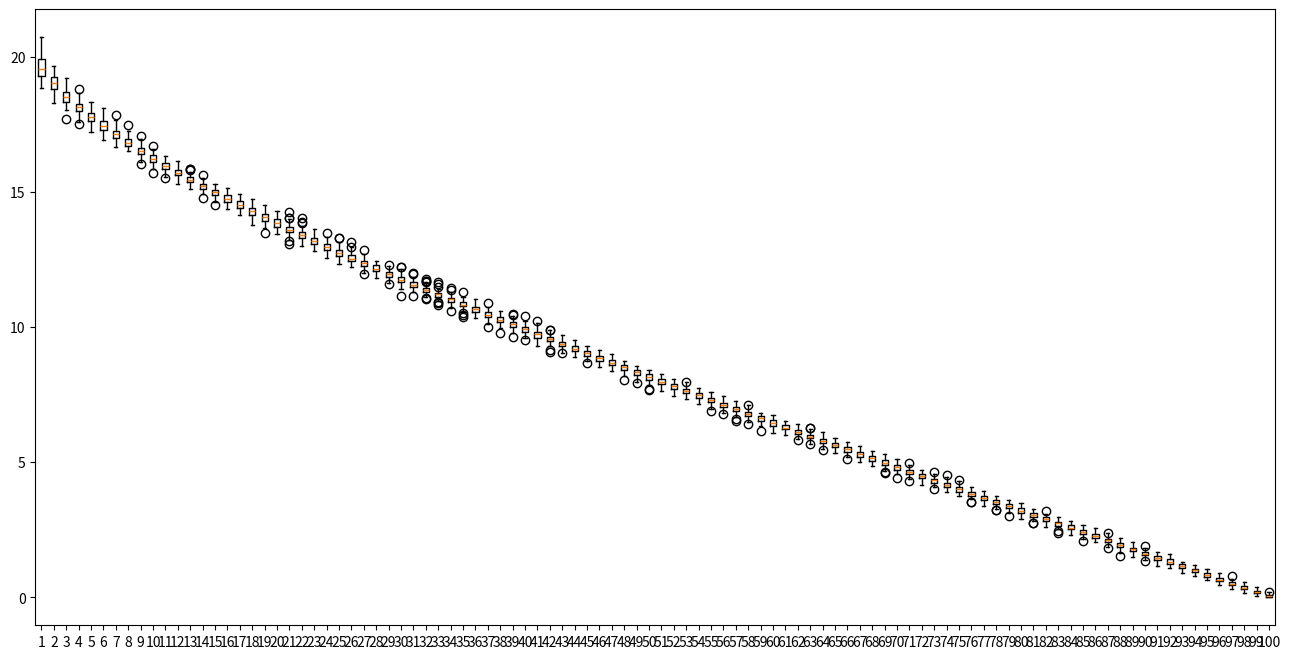
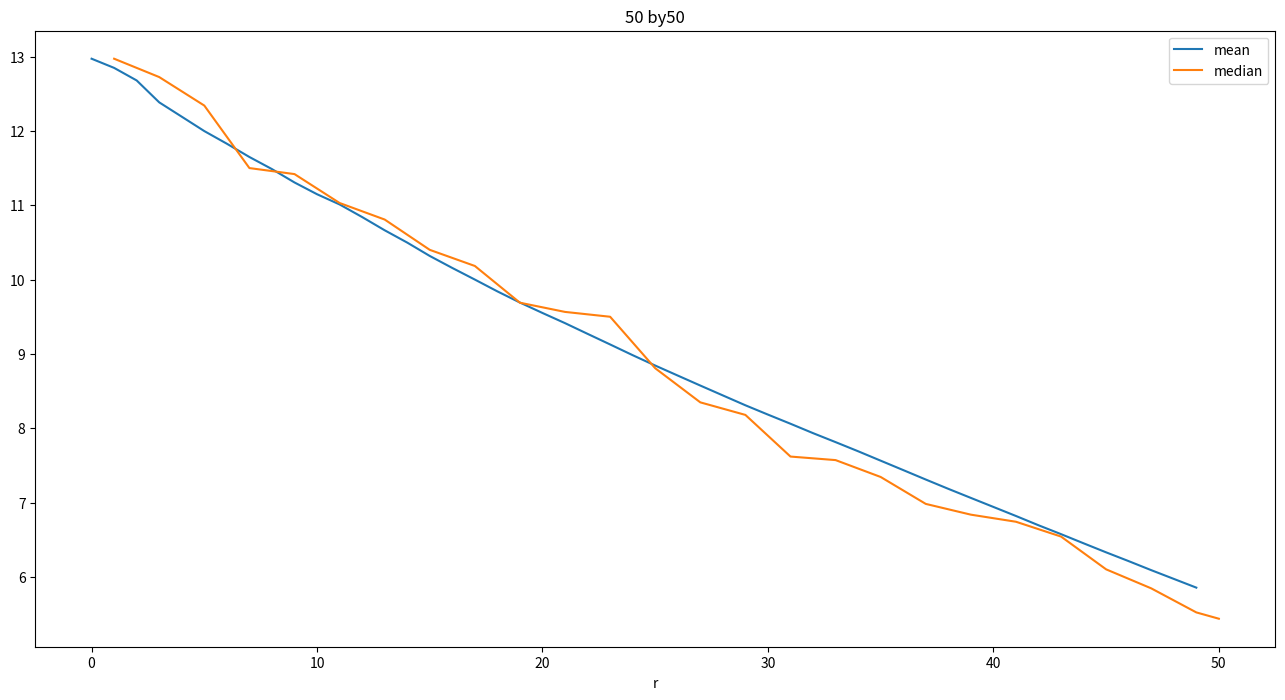
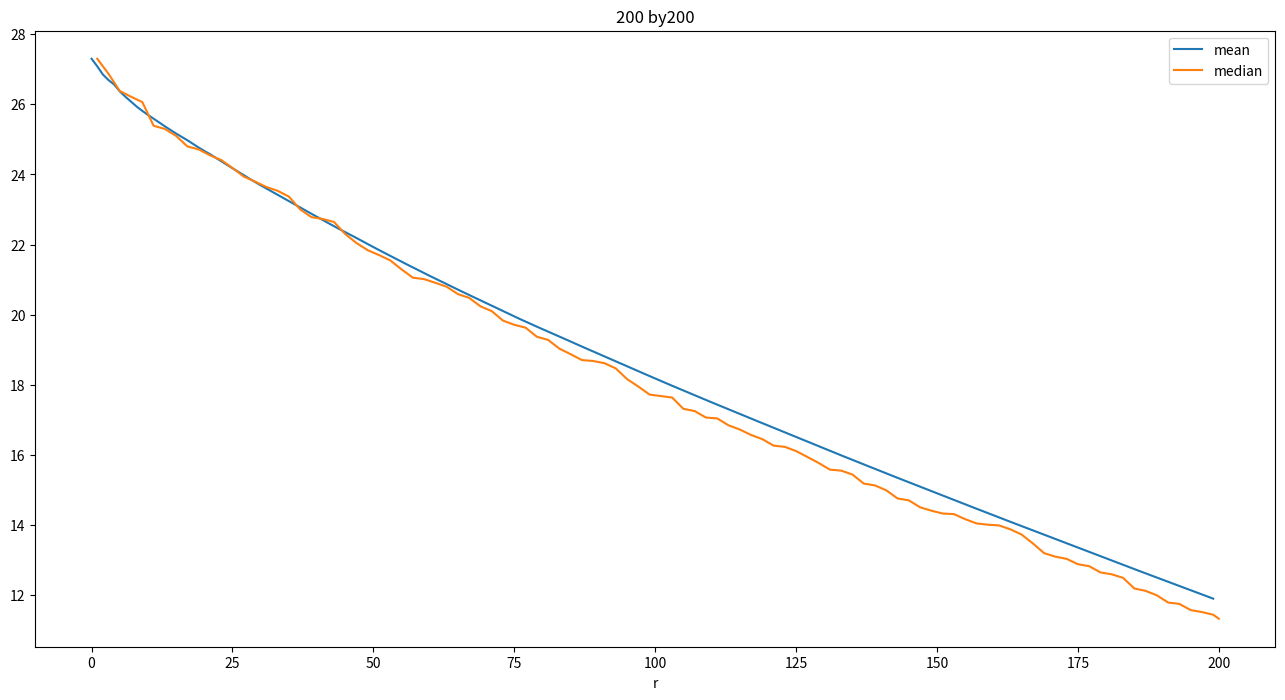
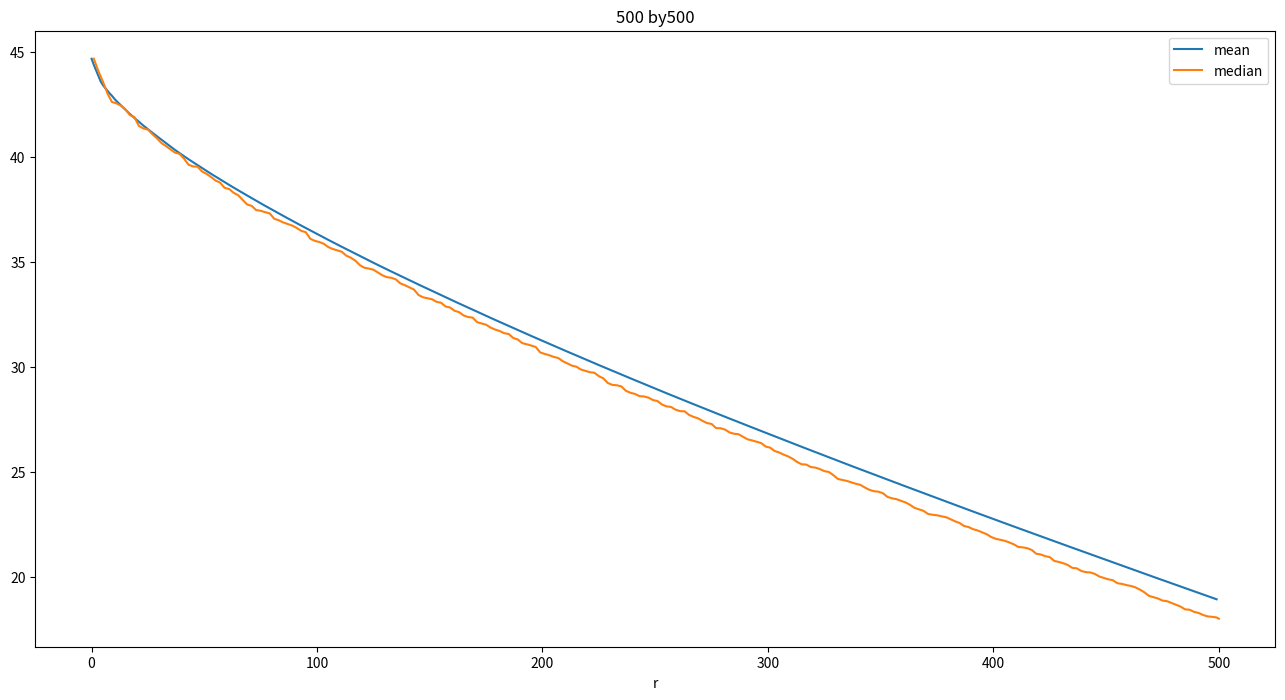
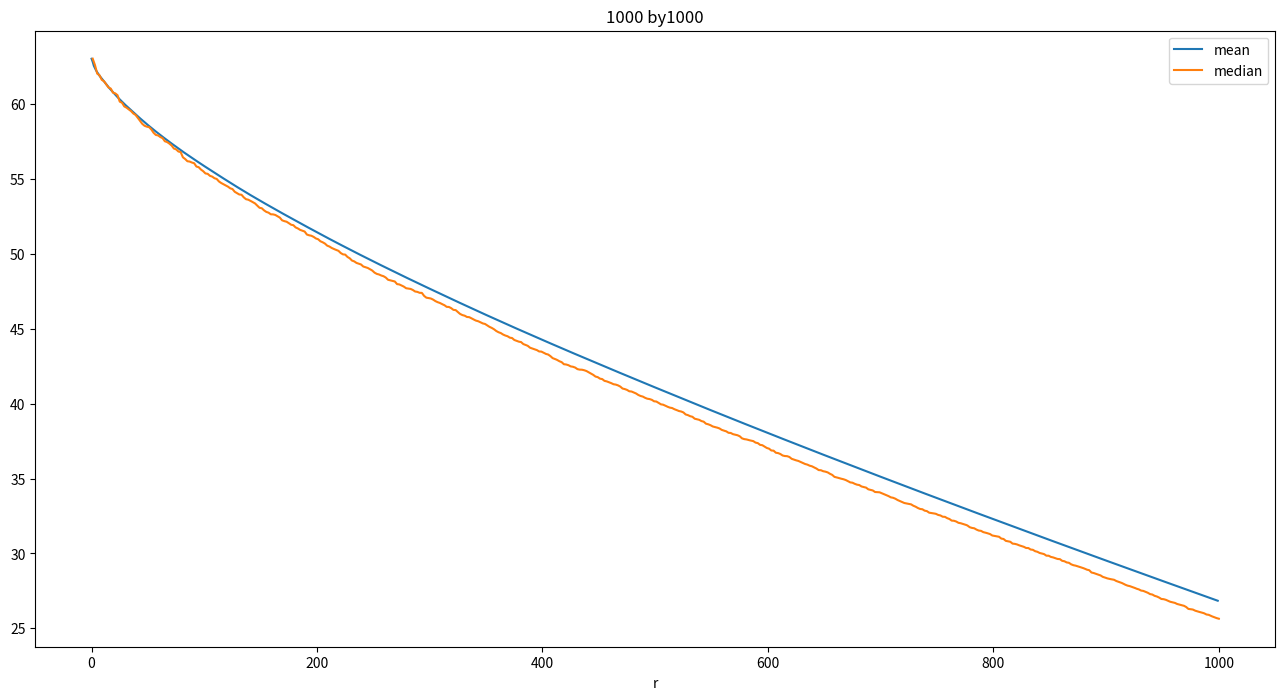

Python code for these plots, in order:
#!/usr/bin/env python3
# -*- coding: utf-8 -*-
"""
Created on Wed Aug 31 19:01:13 2022

@author: alvinbuhat
"""
#from matplotlib.image import imread
import matplotlib.pyplot as plt
import numpy as np
#import os
plt.rcParams['figure.figsize'] = [16, 8] #matlab operator set size of image

#random100x100 matrix
A = np.random.normal(size=(100,100))

U, S, VT = np.linalg.svd(A, full_matrices=True)

#compute the SVD of the matrix and plot the singular values
plt.boxplot(np.array([np.linalg.svd(np.random.normal(size=(100,100)), full_matrices=True)[1] for i in range(100)]))

#function to get the median of sigmas
def smedian(S):
        res = []
        for i in range( S.shape[0]):
            res.append(np.median(S[:i+1]))
        return res
    

#plot of mean and median for different matrix size
for i in (50, 200, 500, 1000):
    #addl defns
    S1 = np.linalg.svd(np.random.normal(size=(i,i)), full_matrices=True)[1]
    u = len(S1)
    rng = np.arange(1, u + 1)

    plt.figure(i)
    plt.title(str(i)+' by' + str(i))
    plt.xlabel('r')
    mean = np.cumsum(S1)/rng #command to get the mean 
    plt.plot(mean, label='mean')
    median =  smedian(S1) 
    plt.plot(rng, median, label='median')
    plt.legend()
